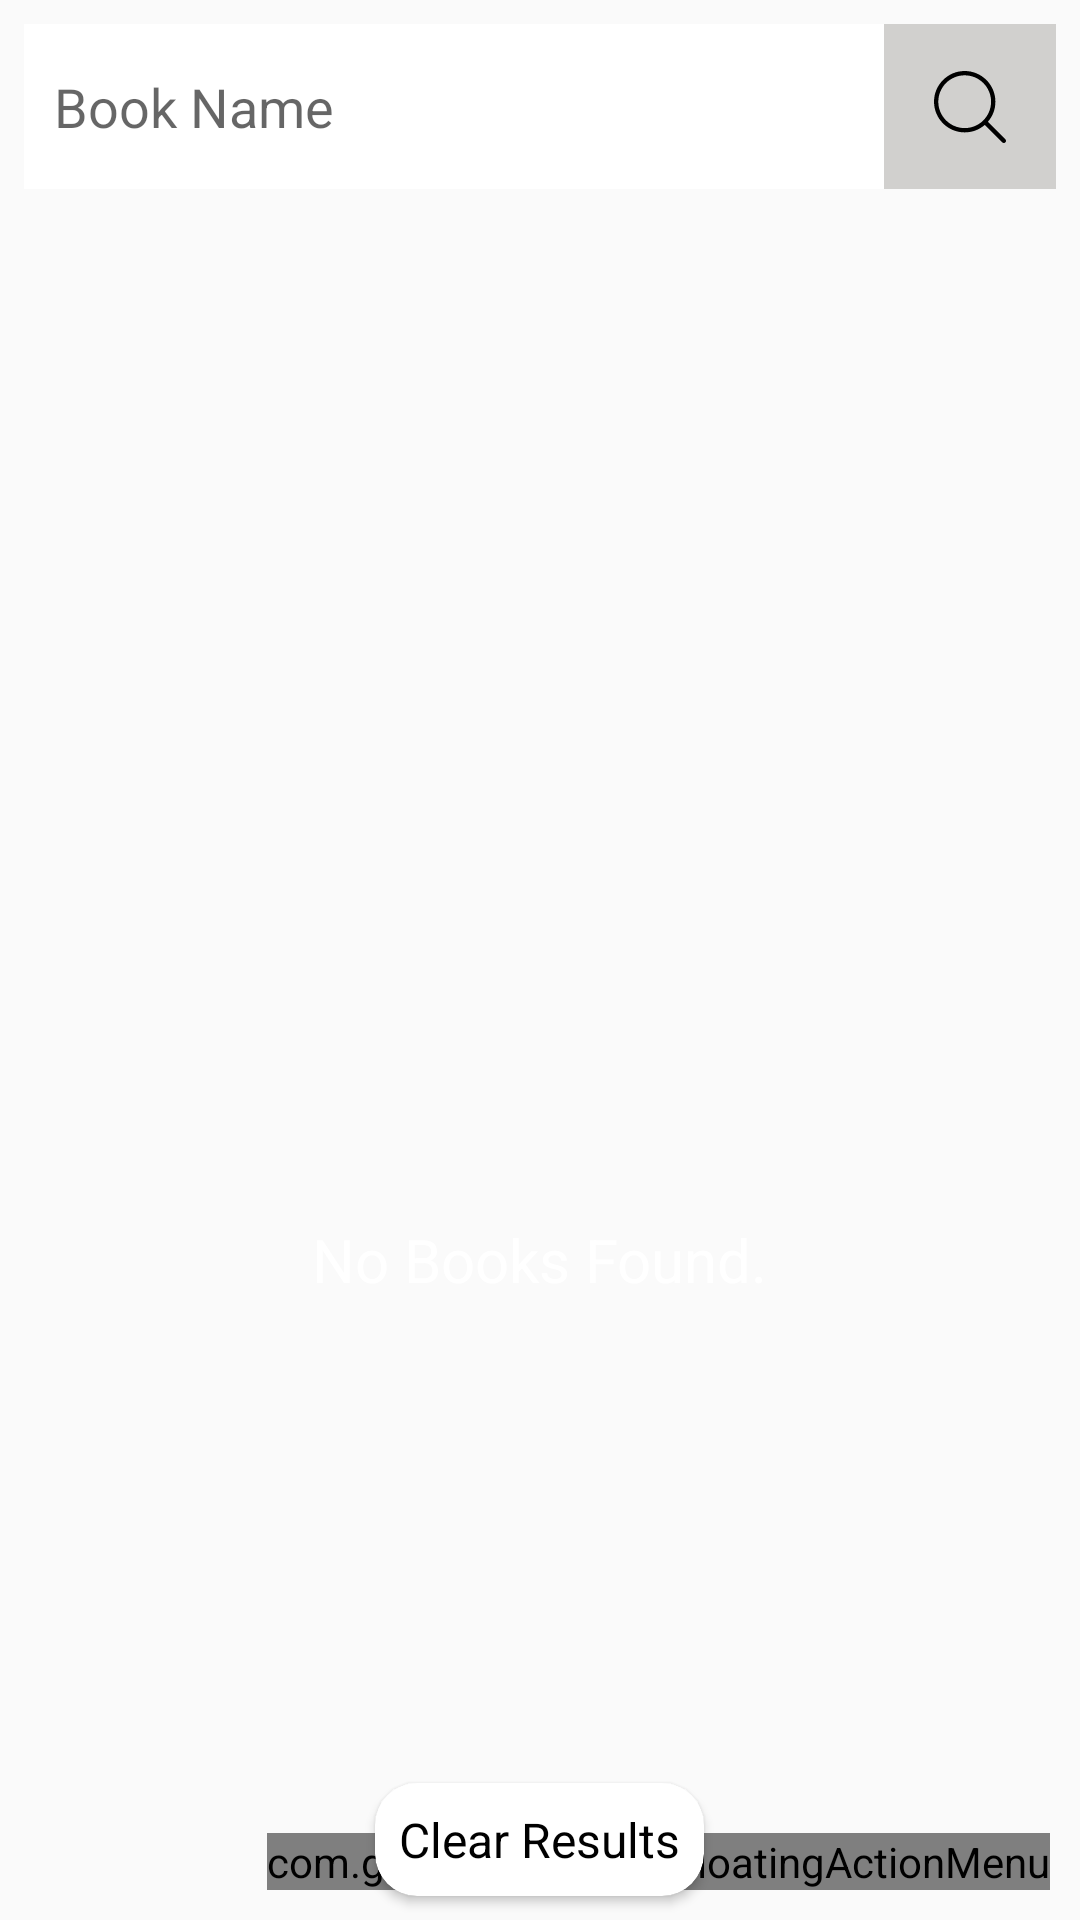

Layout XML and referenced resources for this Android screen:
<!-- AndroidManifest.xml: application theme AppTheme -->
<!-- res/layout/fragment_on_device.xml -->
<?xml version="1.0" encoding="utf-8"?>
<RelativeLayout xmlns:android="http://schemas.android.com/apk/res/android"
    xmlns:app="http://schemas.android.com/apk/res-auto"
    xmlns:fab="http://schemas.android.com/apk/res-auto"
    xmlns:tools="http://schemas.android.com/tools"
    android:layout_width="match_parent"
    android:layout_height="match_parent"
    tools:context="my.first.bookapp.bookship.Fragment.OnDeviceFragment">

    <LinearLayout
        android:id="@+id/search_layout"
        android:layout_width="match_parent"
        android:layout_height="55dp"
        android:layout_margin="8dp"
        android:elevation="16dp"
        android:orientation="horizontal"
        android:weightSum="6">

        <EditText
            android:id="@+id/data_search_et"
            android:layout_width="0dp"
            android:layout_height="match_parent"
            android:layout_weight="5"
            android:background="@color/white"
            android:hint="Book Name"
            android:padding="10dp"
            android:singleLine="true" />

        <androidx.appcompat.widget.AppCompatImageButton
            android:id="@+id/search_button"
            android:layout_width="0dp"
            android:layout_height="55dp"
            android:layout_weight="1"
            android:background="@color/GrayGoose"
            android:src="@drawable/ic_search_black" />
    </LinearLayout>

    <androidx.recyclerview.widget.RecyclerView
        android:id="@+id/recycler_view"
        android:layout_width="match_parent"
        android:layout_height="match_parent"
        android:layout_below="@id/search_layout"
        android:paddingRight="8dp"
        android:paddingLeft="8dp"/>

    <LinearLayout
        android:id="@+id/empty_layout"
        android:layout_width="wrap_content"
        android:layout_height="wrap_content"
        android:layout_centerInParent="true"
        android:orientation="vertical">

        <ImageView
            android:id="@+id/empty_image_view"
            android:layout_width="200dp"
            android:layout_height="200dp"
            android:src="@drawable/empty" />

        <TextView
            android:id="@+id/empty_text_view"
            android:layout_width="wrap_content"
            android:layout_height="wrap_content"
            android:layout_gravity="center"
            android:text="No Books Found."
            android:textColor="@color/white"
            android:textSize="20sp" />
    </LinearLayout>

    <androidx.cardview.widget.CardView
        android:id="@+id/clear_results"
        android:layout_width="wrap_content"
        android:layout_height="wrap_content"
        android:layout_alignParentBottom="true"
        android:layout_centerHorizontal="true"
        android:layout_margin="8dp"
        app:cardCornerRadius="14dp">

        <TextView
            android:layout_width="wrap_content"
            android:layout_height="wrap_content"
            android:layout_margin="8dp"
            android:text="Clear Results"
            android:textColor="@color/black"
            android:textSize="16sp" />
    </androidx.cardview.widget.CardView>

    <com.github.clans.fab.FloatingActionMenu
        android:id="@+id/menu_button"
        android:layout_width="wrap_content"
        android:layout_height="wrap_content"
        android:layout_alignParentRight="true"
        android:layout_alignParentBottom="true"
        android:layout_marginLeft="10dp"
        android:layout_marginRight="10dp"
        android:layout_marginBottom="10dp"
        fab:menu_animationDelayPerItem="50"
        fab:menu_colorNormal="@color/black"
        fab:menu_colorPressed="@color/colorPrimary"
        fab:menu_fab_size="normal"
        fab:menu_icon="@drawable/ic_menu_red"
        fab:menu_labels_colorNormal="@color/black"
        fab:menu_labels_hideAnimation="@anim/fab_slide_out_to_right"
        fab:menu_labels_showAnimation="@anim/fab_slide_in_from_right"
        fab:menu_labels_showShadow="true">

        <com.github.clans.fab.FloatingActionButton
            android:id="@+id/sort_by"
            android:layout_width="wrap_content"
            android:layout_height="wrap_content"
            android:src="@drawable/ic_sort_black"
            fab:fab_colorNormal="#ff0707"
            fab:fab_label="Sort"
            fab:fab_size="mini" />

    </com.github.clans.fab.FloatingActionMenu>

</RelativeLayout>
<!-- resources referenced by this layout -->
<resources>
  <color name="GrayGoose">#D1D0CE</color>
  <color name="black">#000000</color>
  <color name="colorPrimary">#191919</color>
  <color name="white">#ffffff</color>
  <!-- drawable ic_menu_red (drawable) -->
  <vector android:height="24dp" android:tint="#FF0707"
      android:viewportHeight="24.0" android:viewportWidth="24.0"
      android:width="24dp" xmlns:android="http://schemas.android.com/apk/res/android">
      <path android:fillColor="#FF000000" android:pathData="M3,18h18v-2L3,16v2zM3,13h18v-2L3,11v2zM3,6v2h18L21,6L3,6z"/>
  </vector>
  <!-- drawable ic_search_black (drawable) -->
  <vector android:height="24dp" android:viewportHeight="451"
      android:viewportWidth="451" android:width="24dp" xmlns:android="http://schemas.android.com/apk/res/android">
      <path android:fillColor="#000" android:pathData="M447.05,428l-109.6,-109.6c29.4,-33.8 47.2,-77.9 47.2,-126.1C384.65,86.2 298.35,0 192.35,0C86.25,0 0.05,86.3 0.05,192.3s86.3,192.3 192.3,192.3c48.2,0 92.3,-17.8 126.1,-47.2L428.05,447c2.6,2.6 6.1,4 9.5,4s6.9,-1.3 9.5,-4C452.25,441.8 452.25,433.2 447.05,428zM26.95,192.3c0,-91.2 74.2,-165.3 165.3,-165.3c91.2,0 165.3,74.2 165.3,165.3s-74.1,165.4 -165.3,165.4C101.15,357.7 26.95,283.5 26.95,192.3z"/>
  </vector>
  <style name="AppTheme" parent="Theme.AppCompat.Light.DarkActionBar">
          
          <item name="colorPrimary">@color/colorPrimary</item>
          <item name="colorPrimaryDark">@color/colorPrimaryDark</item>
          <item name="colorAccent">@color/colorAccent</item>
      </style>
  <color name="colorPrimaryDark">#000000</color>
  <color name="colorAccent">#000000</color>
</resources>
